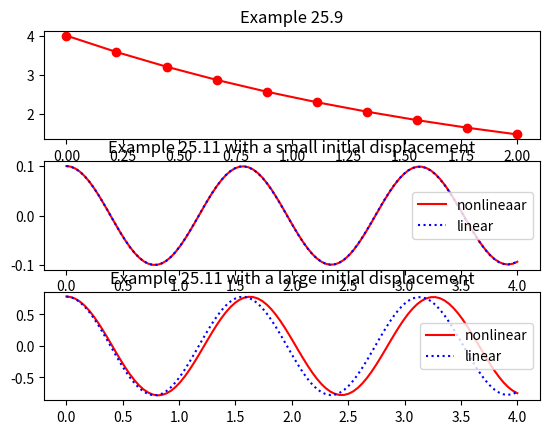

Recreate this plot in Python.
import numpy as np
from scipy.integrate import *
import matplotlib.pyplot as plt

# Example 25.9 (p.752)
x1_domain = [0,2]
y0_1 = [4,6]
def f1(x,y):
    return np.array([-0.5*y[0], 4-0.3*y[1] - 0.1*y[0]])

# Example 25.11 (p.754)
x2_domain = [0,4]
def f2_linear(x,y):
    return np.array([y[1], -16.1*y[0]])

def f2_nonlinear(x,y):
    return np.array([y[1], -16.1*np.sin(y[0])])

y0_2_small = [0.1, 0]
y0_2_large = [np.pi/4, 0]

fig,ax = plt.subplots(3,1)

x1 = np.linspace(x1_domain[0],x1_domain[1],10)
ret1 = solve_ivp(f1,x1_domain,y0_1,method="RK23", t_eval=x1)
ax[0].plot(ret1.t, ret1.y[0,:], "o-r")
ax[0].set_title("Example 25.9")

# Example 25.11 with a small initial displacement
x2 = np.linspace(x2_domain[0],x2_domain[1],100)

ret2_small_linear = solve_ivp(f2_linear,x2_domain,y0_2_small,method="RK23", t_eval=x2)
ret2_small_nonlinear = solve_ivp(f2_nonlinear,x2_domain,y0_2_small,method="RK23", t_eval=x2)
ax[1].plot(ret2_small_nonlinear.t, ret2_small_nonlinear.y[0,:], "-r", label="nonlineaar")
ax[1].plot(ret2_small_linear.t, ret2_small_linear.y[0,:], ":b", label="linear")
ax[1].set_title("Example 25.11 with a small initial displacement")
ax[1].legend()

# Example 25.11 with a large initial displacement
ret2_large_linear = solve_ivp(f2_linear,x2_domain,y0_2_large,method="RK23", t_eval=x2)
ret2_large_nonlinear = solve_ivp(f2_nonlinear,x2_domain,y0_2_large,method="RK23", t_eval=x2)
ax[2].plot(ret2_large_nonlinear.t, ret2_large_nonlinear.y[0,:], "-r", label="nonlinear")
ax[2].plot(ret2_large_linear.t, ret2_large_linear.y[0,:], ":b", label="linear")
ax[2].set_title("Example 25.11 with a large initial displacement")
ax[2].legend()

plt.show()

